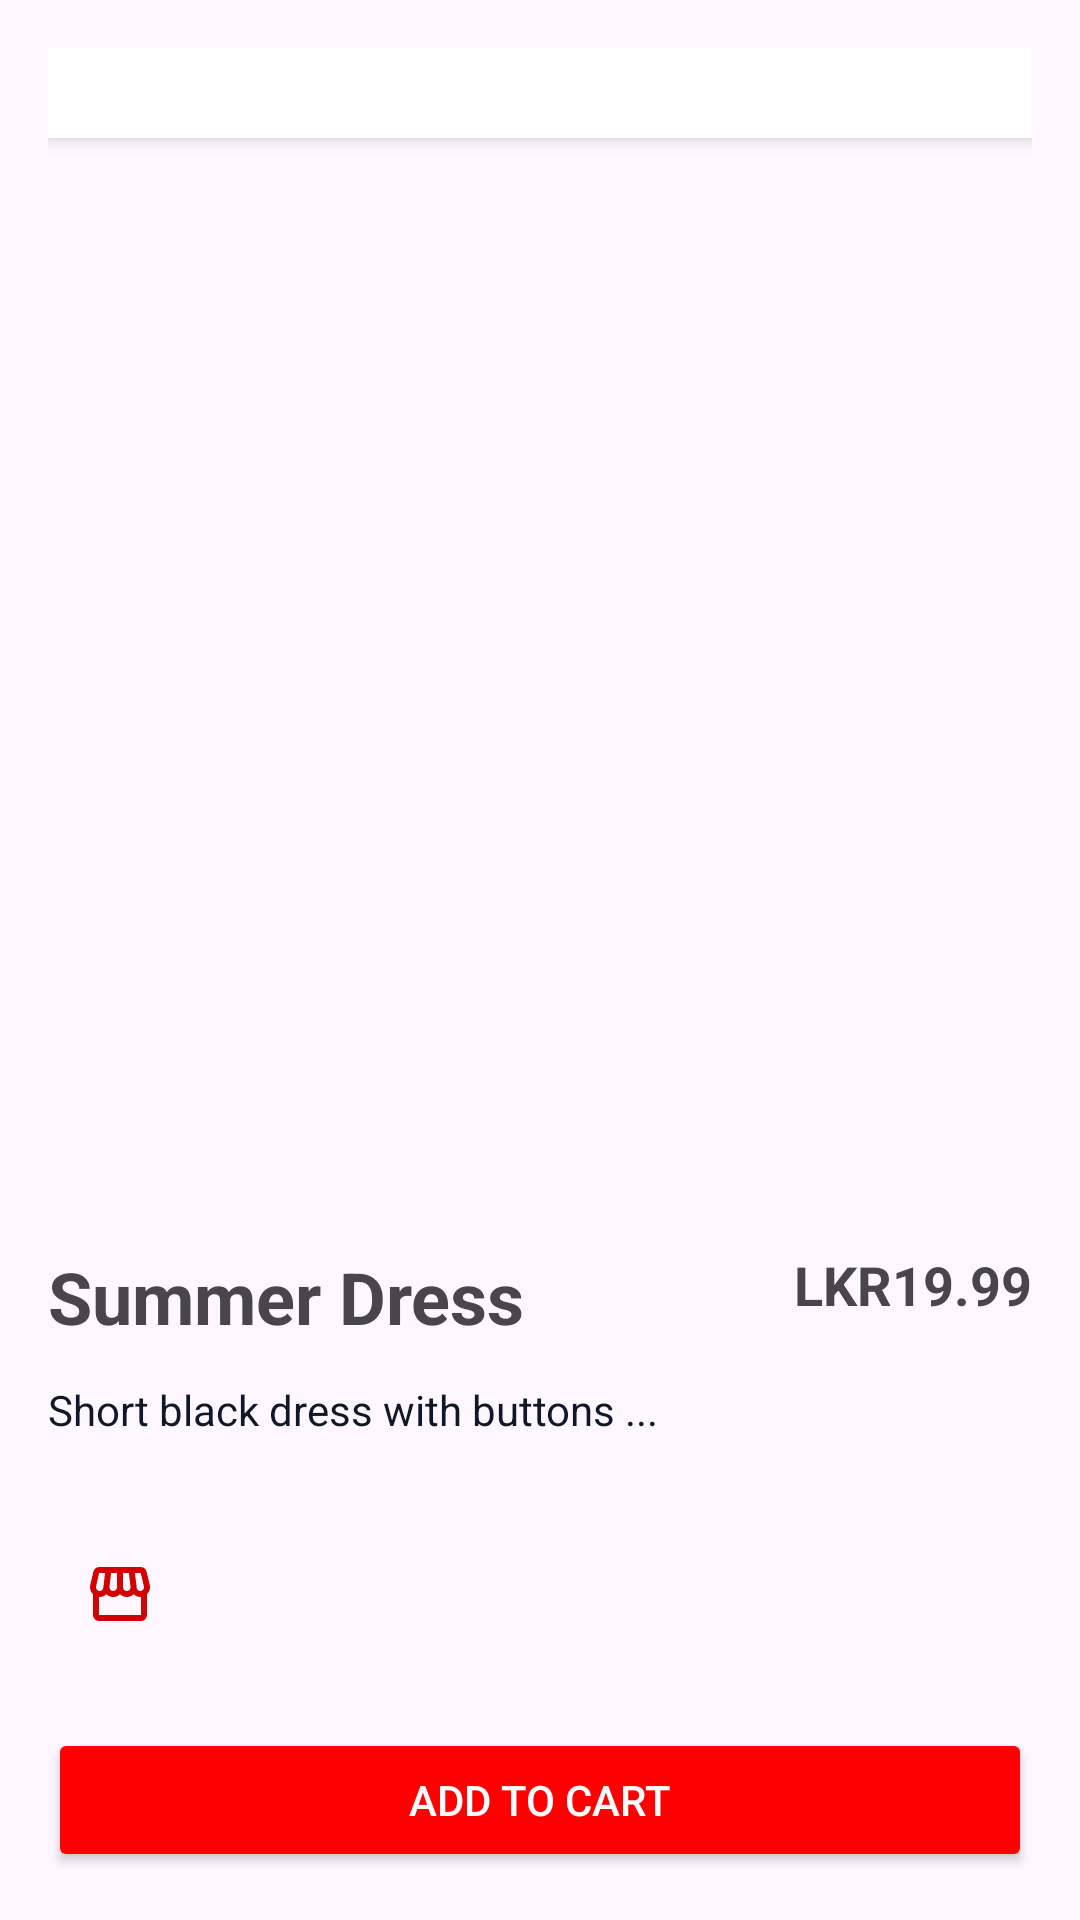

Layout XML and referenced resources for this Android screen:
<!-- AndroidManifest.xml: application theme Theme.Trovemobile -->
<!-- res/layout/activity_product_view.xml -->
<?xml version="1.0" encoding="utf-8"?>
<androidx.constraintlayout.widget.ConstraintLayout xmlns:android="http://schemas.android.com/apk/res/android"
    xmlns:app="http://schemas.android.com/apk/res-auto"
    xmlns:tools="http://schemas.android.com/tools"
    android:layout_width="match_parent"
    android:layout_height="match_parent"
    android:padding="16dp">

    
    <LinearLayout
        android:id="@+id/toolbarLayout"
        android:layout_width="0dp"
        android:layout_height="wrap_content"
        android:orientation="horizontal"
        android:gravity="center_vertical"
        android:elevation="4dp"
        android:background="@color/white"
        app:layout_constraintTop_toTopOf="parent"
        app:layout_constraintStart_toStartOf="parent"
        app:layout_constraintEnd_toEndOf="parent">

        
        <ImageButton
            android:id="@+id/backButton"
            android:layout_width="wrap_content"
            android:layout_height="wrap_content"
            android:padding="15dp"
            android:background="?attr/selectableItemBackgroundBorderless"
            android:src="@drawable/ic_back_arrow"
            android:contentDescription="Back" />

        
        <TextView
            android:id="@+id/productViewPageTitle"
            android:layout_width="220dp"
            android:layout_height="wrap_content"
            android:layout_weight="1"
            android:accessibilityHeading="true"
            android:gravity="center"
            android:textColor="@color/black"
            android:textSize="20sp"
            android:textStyle="bold" />
    </LinearLayout>

    
    <ImageView
        android:id="@+id/productImageView"
        android:layout_width="match_parent"
        android:layout_height="350dp"
        android:scaleType="centerCrop"
        app:layout_constraintEnd_toEndOf="@+id/toolbarLayout"
        app:layout_constraintStart_toStartOf="@+id/toolbarLayout"
        app:layout_constraintTop_toBottomOf="@+id/toolbarLayout" />

    
    <TextView
        android:id="@+id/productNameTextView"
        android:layout_width="0dp"
        android:layout_height="wrap_content"
        android:layout_marginTop="20dp"
        android:text="Summer Dress"
        android:textSize="24sp"
        android:textStyle="bold"
        app:layout_constraintStart_toStartOf="parent"
        app:layout_constraintTop_toBottomOf="@+id/productImageView" />

    
    <TextView
        android:id="@+id/productPriceTextView"
        android:layout_width="wrap_content"
        android:layout_height="wrap_content"
        android:layout_marginBottom="8dp"
        android:text="LKR19.99"
        android:textSize="18sp"
        android:textStyle="bold"
        app:layout_constraintBottom_toBottomOf="@+id/productNameTextView"
        app:layout_constraintEnd_toEndOf="@+id/productImageView"
        app:layout_constraintHorizontal_bias="1.0"
        app:layout_constraintStart_toEndOf="@+id/productNameTextView"
        app:layout_constraintTop_toTopOf="@+id/productNameTextView" />

    
    <TextView
        android:id="@+id/productDescriptionTextView"
        android:layout_width="0dp"
        android:layout_height="wrap_content"
        android:layout_marginTop="20dp"
        android:text="Short black dress with buttons ..."
        android:textColor="@color/black"
        app:layout_constraintEnd_toEndOf="parent"
        app:layout_constraintHorizontal_bias="0.0"
        app:layout_constraintStart_toStartOf="parent"
        app:layout_constraintTop_toBottomOf="@+id/productPriceTextView" />

    
    <ImageButton
        android:id="@+id/storeButton"
        android:layout_width="wrap_content"
        android:layout_height="wrap_content"
        android:layout_marginStart="0dp"
        android:layout_marginTop="28dp"
        android:background="?attr/selectableItemBackgroundBorderless"
        android:contentDescription="Back"
        android:padding="12dp"
        android:src="@drawable/ic_store"
        app:layout_constraintStart_toStartOf="parent"
        app:layout_constraintTop_toBottomOf="@+id/productDescriptionTextView" />

    <TextView
        android:id="@+id/productVendorTextView"
        android:layout_width="wrap_content"
        android:layout_height="0dp"
        android:padding="5dp"
        android:paddingTop="16dp"
        android:text=" "
        android:textSize="16sp"
        android:gravity="center"
        app:layout_constraintBottom_toBottomOf="@+id/storeButton"
        app:layout_constraintEnd_toEndOf="parent"
        app:layout_constraintHorizontal_bias="0.0"
        app:layout_constraintStart_toEndOf="@+id/storeButton"
        app:layout_constraintTop_toTopOf="@+id/storeButton" />

    <ImageButton
        android:id="@+id/viewShopBtn"
        android:layout_width="wrap_content"
        android:layout_height="wrap_content"
        android:background="?attr/selectableItemBackgroundBorderless"
        android:contentDescription="Back"
        android:padding="12dp"
        android:src="@drawable/ic_arrow_right"
        app:layout_constraintBottom_toBottomOf="@+id/productVendorTextView"
        app:layout_constraintEnd_toEndOf="@id/productDescriptionTextView"
        app:layout_constraintHorizontal_bias="1.0"
        app:layout_constraintStart_toEndOf="@+id/productVendorTextView"
        app:layout_constraintTop_toTopOf="@+id/productVendorTextView"
        app:layout_constraintVertical_bias="0.875" />

    <Button
        android:id="@+id/addToCartButton"
        android:layout_width="match_parent"
        android:layout_height="wrap_content"
        android:backgroundTint="@color/red"
        android:text="ADD TO CART"
        android:textAllCaps="true"
        android:textColor="@android:color/white"
        app:layout_constraintBottom_toBottomOf="parent"
        app:layout_constraintStart_toStartOf="parent"
        app:layout_constraintEnd_toEndOf="parent" />

</androidx.constraintlayout.widget.ConstraintLayout>
<!-- resources referenced by this layout -->
<resources>
  <color name="black">#101827</color>
  <color name="red">#FF0000</color>
  <color name="white">#FFFFFFFF</color>
  <!-- drawable ic_store (drawable) -->
  <vector xmlns:android="http://schemas.android.com/apk/res/android" android:height="24dp" android:tint="#D00000" android:viewportHeight="24" android:viewportWidth="24" android:width="24dp">
        
      <path android:fillColor="@android:color/white" android:pathData="M21.9,8.89l-1.05,-4.37c-0.22,-0.9 -1,-1.52 -1.91,-1.52H5.05C4.15,3 3.36,3.63 3.15,4.52L2.1,8.89c-0.24,1.02 -0.02,2.06 0.62,2.88C2.8,11.88 2.91,11.96 3,12.06V19c0,1.1 0.9,2 2,2h14c1.1,0 2,-0.9 2,-2v-6.94c0.09,-0.09 0.2,-0.18 0.28,-0.28C21.92,10.96 22.15,9.91 21.9,8.89zM18.91,4.99l1.05,4.37c0.1,0.42 0.01,0.84 -0.25,1.17C19.57,10.71 19.27,11 18.77,11c-0.61,0 -1.14,-0.49 -1.21,-1.14L16.98,5L18.91,4.99zM13,5h1.96l0.54,4.52c0.05,0.39 -0.07,0.78 -0.33,1.07C14.95,10.85 14.63,11 14.22,11C13.55,11 13,10.41 13,9.69V5zM8.49,9.52L9.04,5H11v4.69C11,10.41 10.45,11 9.71,11c-0.34,0 -0.65,-0.15 -0.89,-0.41C8.57,10.3 8.45,9.91 8.49,9.52zM4.04,9.36L5.05,5h1.97L6.44,9.86C6.36,10.51 5.84,11 5.23,11c-0.49,0 -0.8,-0.29 -0.93,-0.47C4.03,10.21 3.94,9.78 4.04,9.36zM5,19v-6.03C5.08,12.98 5.15,13 5.23,13c0.87,0 1.66,-0.36 2.24,-0.95c0.6,0.6 1.4,0.95 2.31,0.95c0.87,0 1.65,-0.36 2.23,-0.93c0.59,0.57 1.39,0.93 2.29,0.93c0.84,0 1.64,-0.35 2.24,-0.95c0.58,0.59 1.37,0.95 2.24,0.95c0.08,0 0.15,-0.02 0.23,-0.03V19H5z"/>
      
  </vector>
  <style name="Theme.Trovemobile" parent="Base.Theme.Trovemobile" />
  <style name="Base.Theme.Trovemobile" parent="Theme.Material3.DayNight.NoActionBar">
          
           <item name="colorPrimary">@color/apple_green</item>
      </style>
  <color name="apple_green">#8BB334</color>
</resources>
